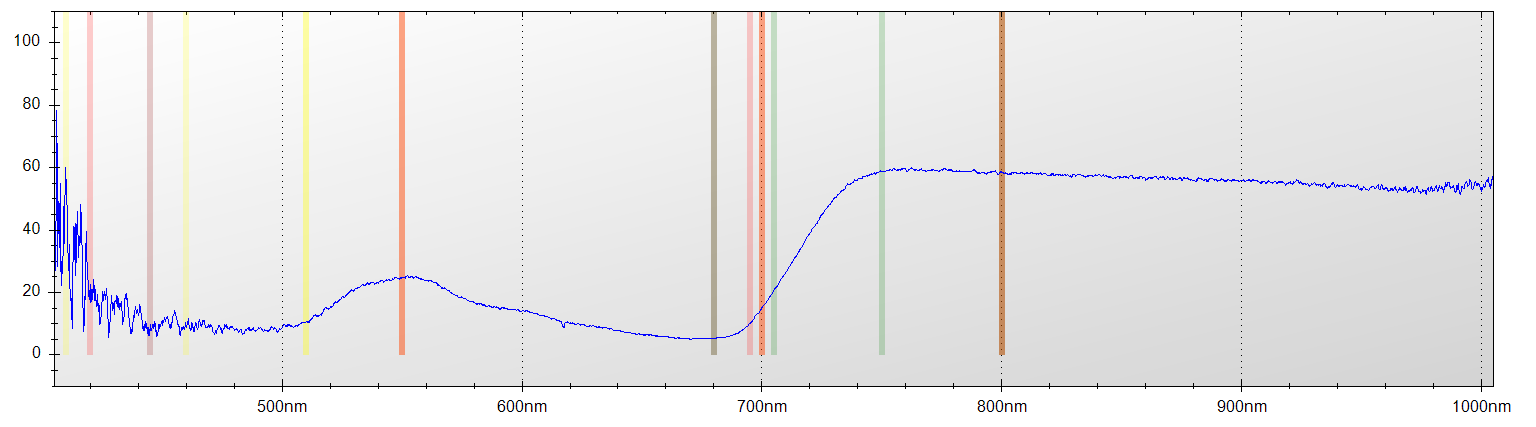

Values plotted in this chart, from the file beside it:
Layer Title, Color, Specimen ID
Layer 1, Blue, Untitled
Mode, Integration Time, Boxcar Width, Scans to Average
Reflectance, 650 ms, 2, 1
Wavelength, Raw Spectrometer Data, Calibrated and Averaged Data
345.6, 1477, 8.10810810810822%
345.8, 1522, 100%
346, 2823, 100%
346.2, 3527, 100%
346.5, 4167, 100%
346.7, 4716, 100%
346.9, 4693, 100%
347.1, 4697, 100%
347.3, 4551, 100%
347.5, 4510, 0%
347.8, 4571, 0%
348, 4591, 0%
348.2, 4499, 0%
348.4, 4521, 100%
348.6, 4476, 100%
348.8, 4494, 100%
349.1, 4572, 100%
349.3, 4566, 100%
349.5, 4632, 100%
349.7, 4679, 100%
349.9, 4710, 100%
350.1, 4616, 100%
350.3, 4647, 100%
350.6, 4692, 100%
350.8, 4726, 100%
351, 4721, 100%
351.2, 4663, 82.7814569536406%
351.4, 4633, 100%
351.6, 4594, 100%
351.9, 4868, 100%
352.1, 4800, 100%
352.3, 4957, 0%
352.5, 5090, 100%
352.7, 5059, 0%
352.9, 4729, 100%
353.2, 4766, 0%
353.4, 4804, 100%
353.6, 4714, 100%
353.8, 4710, 72.8395061728399%
354, 4809, 17.1171171171151%
354.2, 4891, 46.7391304347835%
354.5, 4769, 32.5581395348826%
354.7, 4744, 25.9668508287285%
354.9, 4707, 75.8620689655168%
355.1, 4644, 86.1386138613856%
355.3, 4559, 93.9890710382503%
355.5, 4531, 95.098039215686%
355.8, 4576, 82.3529411764712%
356, 4701, 100%
356.2, 4768, 100%
356.4, 4805, 100%
356.6, 4824, 99.4818652849734%
356.8, 4852, 100%
357, 4717, 100%
357.3, 4651, 89.3617021276592%
357.5, 4707, 100%
... 7,246 more rows
